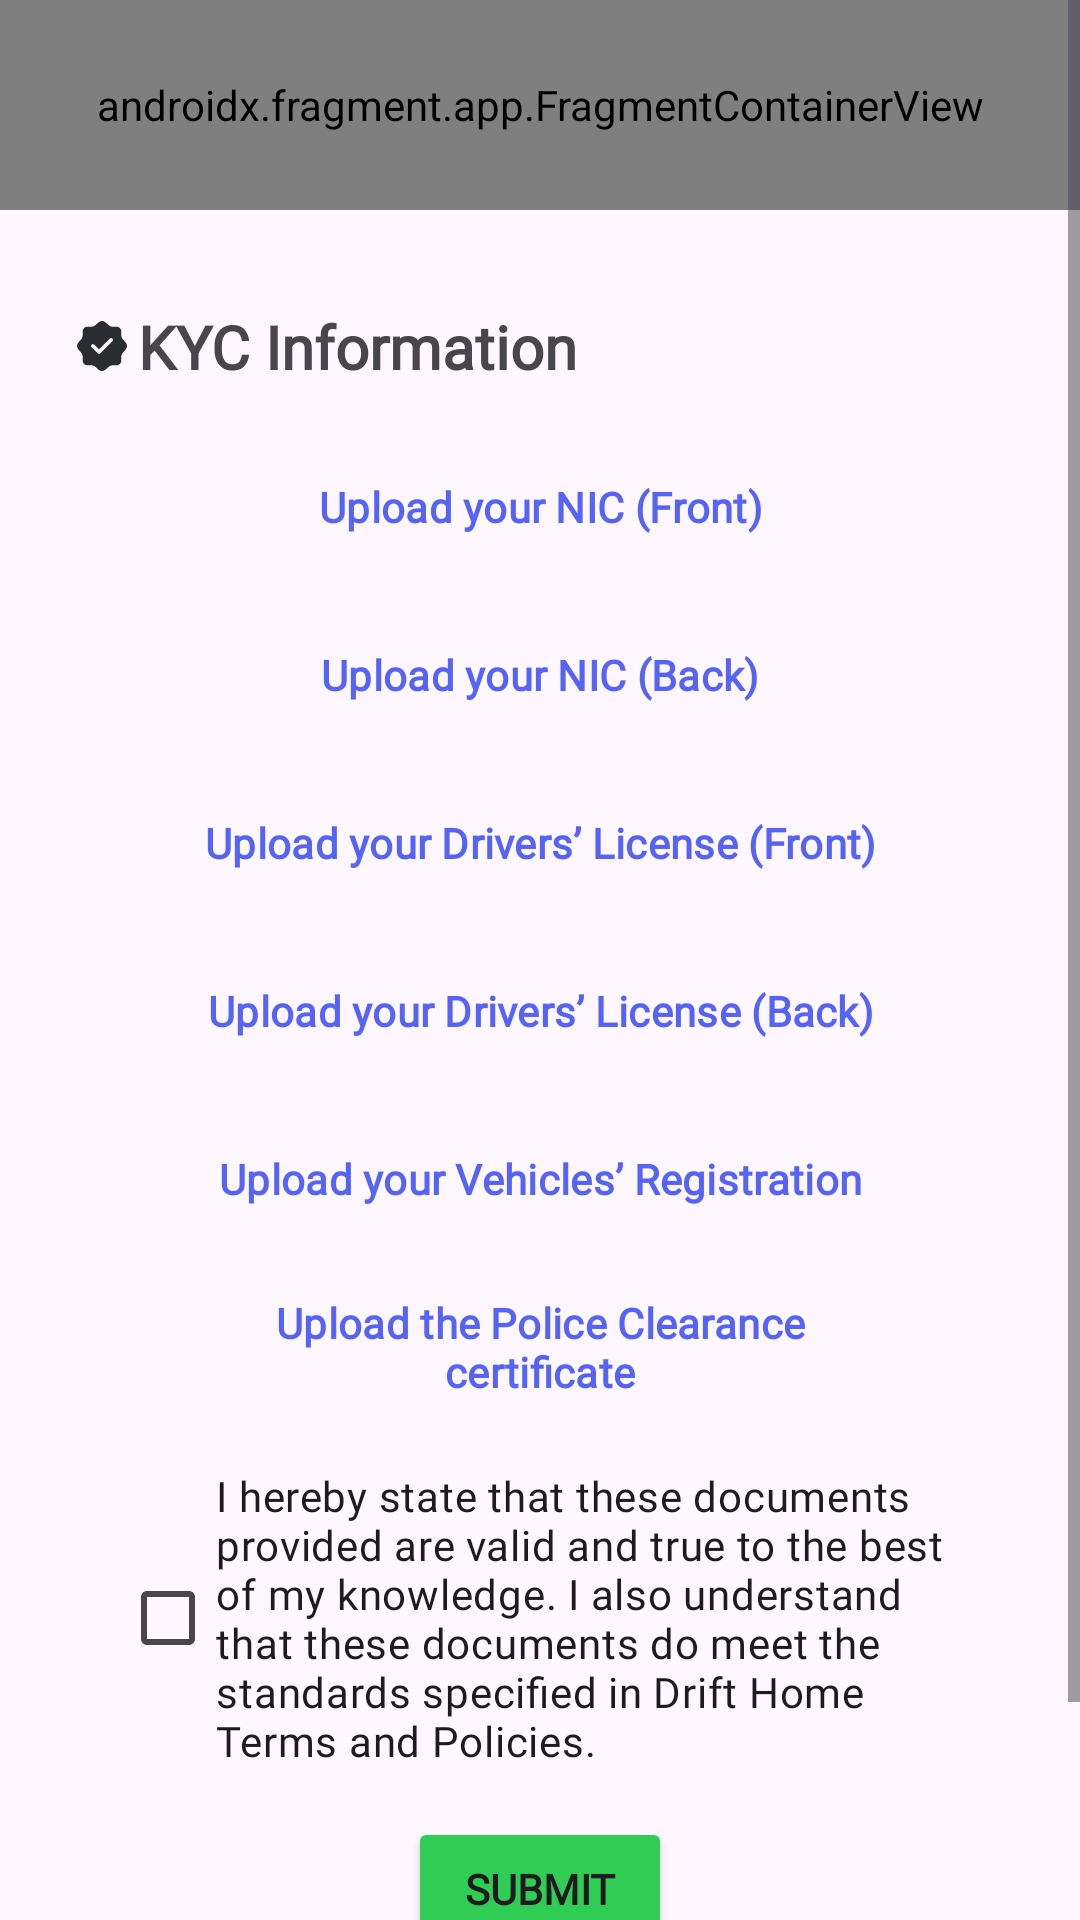

Reconstruct the res/layout file that produces this screen, plus the resources it refers to.
<!-- AndroidManifest.xml: application theme Theme.DriftHomeSaviour -->
<!-- res/layout/activity_kyc.xml -->
<?xml version="1.0" encoding="utf-8"?>
<androidx.constraintlayout.widget.ConstraintLayout xmlns:android="http://schemas.android.com/apk/res/android"
    xmlns:app="http://schemas.android.com/apk/res-auto"
    xmlns:tools="http://schemas.android.com/tools"
    android:id="@+id/main"
    android:layout_width="match_parent"
    android:layout_height="match_parent"
    tools:context=".KycActivity">

    <ScrollView
        android:fillViewport="true"
        android:layout_width="match_parent"
        android:layout_height="match_parent"
        app:layout_constraintBottom_toBottomOf="parent"
        app:layout_constraintEnd_toEndOf="parent"
        app:layout_constraintStart_toStartOf="parent"
        app:layout_constraintTop_toTopOf="parent">

        <androidx.constraintlayout.widget.ConstraintLayout
            android:layout_width="match_parent"
            android:layout_height="wrap_content">

            <ProgressBar
                android:id="@+id/progressBar"
                style="?android:attr/progressBarStyle"
                android:layout_width="100dp"
                android:layout_height="100dp"
                android:indeterminate="true"
                android:visibility="invisible"
                app:layout_constraintBottom_toBottomOf="parent"
                app:layout_constraintEnd_toEndOf="parent"
                app:layout_constraintStart_toStartOf="parent"
                app:layout_constraintTop_toTopOf="parent" />

            <Button
                android:id="@+id/button27"
                style="@style/Widget.Material3.Button.OutlinedButton"
                android:layout_width="0dp"
                android:layout_height="wrap_content"
                android:layout_marginStart="40dp"
                android:layout_marginTop="8dp"
                android:layout_marginEnd="40dp"
                android:drawableLeft="@drawable/upload"
                android:drawableTint="@color/d_blue"
                android:fontFamily="@font/lexend_deca"
                android:text="@string/d_kyc_btn6"
                android:textColor="@color/d_blue"
                android:textStyle="bold"
                app:cornerRadius="@dimen/d_button_corner_radius"
                app:layout_constraintEnd_toEndOf="parent"
                app:layout_constraintHorizontal_bias="0.0"
                app:layout_constraintStart_toStartOf="parent"
                app:layout_constraintTop_toBottomOf="@+id/button26"
                app:strokeColor="@color/d_blue" />

            <Button
                android:id="@+id/button26"
                style="@style/Widget.Material3.Button.OutlinedButton"
                android:layout_width="0dp"
                android:layout_height="wrap_content"
                android:layout_marginStart="40dp"
                android:layout_marginTop="8dp"
                android:layout_marginEnd="40dp"
                android:drawableLeft="@drawable/upload"
                android:drawableTint="@color/d_blue"
                android:fontFamily="@font/lexend_deca"
                android:text="@string/d_kyc_btn5"
                android:textColor="@color/d_blue"
                android:textStyle="bold"
                app:cornerRadius="@dimen/d_button_corner_radius"
                app:layout_constraintEnd_toEndOf="parent"
                app:layout_constraintHorizontal_bias="0.0"
                app:layout_constraintStart_toStartOf="parent"
                app:layout_constraintTop_toBottomOf="@+id/button21"
                app:strokeColor="@color/d_blue" />

            <Button
                android:id="@+id/button25"
                style="@style/Widget.Material3.Button.OutlinedButton"
                android:layout_width="0dp"
                android:layout_height="wrap_content"
                android:layout_marginStart="40dp"
                android:layout_marginTop="8dp"
                android:layout_marginEnd="40dp"
                android:drawableLeft="@drawable/upload"
                android:drawableTint="@color/d_blue"
                android:fontFamily="@font/lexend_deca"
                android:text="@string/d_kyc_btn3"
                android:textColor="@color/d_blue"
                android:textStyle="bold"
                app:cornerRadius="@dimen/d_button_corner_radius"
                app:layout_constraintEnd_toEndOf="parent"
                app:layout_constraintHorizontal_bias="0.0"
                app:layout_constraintStart_toStartOf="parent"
                app:layout_constraintTop_toBottomOf="@+id/button24"
                app:strokeColor="@color/d_blue" />

            <Button
                android:id="@+id/button24"
                style="@style/Widget.Material3.Button.OutlinedButton"
                android:layout_width="0dp"
                android:layout_height="wrap_content"
                android:layout_marginStart="40dp"
                android:layout_marginTop="8dp"
                android:layout_marginEnd="40dp"
                android:drawableLeft="@drawable/upload"
                android:drawableTint="@color/d_blue"
                android:fontFamily="@font/lexend_deca"
                android:text="@string/d_kyc_btn2"
                android:textColor="@color/d_blue"
                android:textStyle="bold"
                app:cornerRadius="@dimen/d_button_corner_radius"
                app:layout_constraintEnd_toEndOf="parent"
                app:layout_constraintHorizontal_bias="0.0"
                app:layout_constraintStart_toStartOf="parent"
                app:layout_constraintTop_toBottomOf="@+id/button22"
                app:strokeColor="@color/d_blue" />

            <Button
                android:id="@+id/button22"
                style="@style/Widget.Material3.Button.OutlinedButton"
                android:layout_width="0dp"
                android:layout_height="wrap_content"
                android:layout_marginStart="40dp"
                android:layout_marginTop="16dp"
                android:layout_marginEnd="40dp"
                android:drawableLeft="@drawable/upload"
                android:drawableTint="@color/d_blue"
                android:fontFamily="@font/lexend_deca"
                android:text="@string/d_kyc_btn1"
                android:textColor="@color/d_blue"
                android:textStyle="bold"
                app:cornerRadius="@dimen/d_button_corner_radius"
                app:layout_constraintEnd_toEndOf="parent"
                app:layout_constraintHorizontal_bias="0.5"
                app:layout_constraintStart_toStartOf="parent"
                app:layout_constraintTop_toBottomOf="@+id/textView23"
                app:strokeColor="@color/d_blue" />

            <androidx.fragment.app.FragmentContainerView
                android:id="@+id/fragmentContainerView"
                android:name="com.ryvk.drifthomesaviour.CommonHeaderFragment"
                android:layout_width="0dp"
                android:layout_height="@dimen/d_common_header_height"
                app:layout_constraintEnd_toEndOf="parent"
                app:layout_constraintHorizontal_bias="0.5"
                app:layout_constraintStart_toStartOf="parent"
                app:layout_constraintTop_toTopOf="parent" />

            <TextView
                android:id="@+id/textView23"
                android:layout_width="wrap_content"
                android:layout_height="wrap_content"
                android:layout_marginStart="24dp"
                android:layout_marginTop="32dp"
                android:drawableLeft="@drawable/verify"
                android:drawablePadding="2dp"
                android:fontFamily="@font/lexend_deca"
                android:text="@string/d_kyc_text1"
                android:textSize="20sp"
                android:textStyle="bold"
                app:layout_constraintStart_toStartOf="parent"
                app:layout_constraintTop_toBottomOf="@+id/fragmentContainerView" />

            <Button
                android:id="@+id/button21"
                style="@style/Widget.Material3.Button.OutlinedButton"
                android:layout_width="0dp"
                android:layout_height="wrap_content"
                android:layout_marginStart="40dp"
                android:layout_marginTop="8dp"
                android:layout_marginEnd="40dp"
                android:drawableLeft="@drawable/upload"
                android:drawableTint="@color/d_blue"
                android:fontFamily="@font/lexend_deca"
                android:text="@string/d_kyc_btn4"
                android:textColor="@color/d_blue"
                android:textStyle="bold"
                app:cornerRadius="@dimen/d_button_corner_radius"
                app:layout_constraintEnd_toEndOf="parent"
                app:layout_constraintHorizontal_bias="0.0"
                app:layout_constraintStart_toStartOf="parent"
                app:layout_constraintTop_toBottomOf="@+id/button25"
                app:strokeColor="@color/d_blue" />

            <CheckBox
                android:id="@+id/checkBox"
                android:layout_width="0dp"
                android:layout_height="wrap_content"
                android:layout_marginTop="16dp"
                android:fontFamily="@font/lexend_deca"
                android:text="@string/d_kyc_text2"
                app:layout_constraintEnd_toEndOf="@+id/button27"
                app:layout_constraintStart_toStartOf="@+id/button27"
                app:layout_constraintTop_toBottomOf="@+id/button27" />

            <Button
                android:id="@+id/button28"
                android:layout_width="wrap_content"
                android:layout_height="wrap_content"
                android:layout_marginTop="16dp"
                android:backgroundTint="@color/d_green"
                android:fontFamily="@font/lexend_deca"
                android:text="@string/d_kyc_btn7"
                android:textSize="14sp"
                android:textStyle="bold"
                app:cornerRadius="@dimen/d_button_corner_radius"
                app:layout_constraintEnd_toEndOf="parent"
                app:layout_constraintHorizontal_bias="0.5"
                app:layout_constraintStart_toStartOf="parent"
                app:layout_constraintTop_toBottomOf="@+id/checkBox" />

            <TextView
                android:id="@+id/textView24"
                android:layout_width="0dp"
                android:layout_height="wrap_content"
                android:layout_marginTop="24dp"
                android:fontFamily="@font/lexend_deca"
                android:text="@string/d_kyc_text3"
                android:textAlignment="viewStart"
                android:textColor="@color/d_red1"
                android:textSize="12sp"
                app:layout_constraintEnd_toEndOf="@+id/checkBox"
                app:layout_constraintStart_toStartOf="@+id/checkBox"
                app:layout_constraintTop_toBottomOf="@+id/button28" />

        </androidx.constraintlayout.widget.ConstraintLayout>
    </ScrollView>

</androidx.constraintlayout.widget.ConstraintLayout>
<!-- resources referenced by this layout -->
<resources>
  <color name="d_blue">#5664F5</color>
  <color name="d_green">#2FCD54</color>
  <color name="d_red1">#F94D68</color>
  <dimen name="d_button_corner_radius">10dp</dimen>
  <dimen name="d_common_header_height">70dp</dimen>
  <!-- drawable verify (drawable) -->
  <vector xmlns:android="http://schemas.android.com/apk/res/android" android:height="20dp" android:viewportHeight="24" android:viewportWidth="24" android:width="20dp">
        
      <path android:fillColor="#292D32" android:pathData="M21.561,10.739L20.201,9.159C19.941,8.859 19.731,8.299 19.731,7.899V6.199C19.731,5.139 18.861,4.269 17.801,4.269H16.101C15.711,4.269 15.141,4.059 14.841,3.799L13.261,2.439C12.571,1.849 11.441,1.849 10.741,2.439L9.171,3.809C8.871,4.059 8.301,4.269 7.911,4.269H6.181C5.121,4.269 4.251,5.139 4.251,6.199V7.909C4.251,8.299 4.041,8.859 3.791,9.159L2.441,10.749C1.861,11.439 1.861,12.559 2.441,13.249L3.791,14.839C4.041,15.139 4.251,15.699 4.251,16.089V17.799C4.251,18.859 5.121,19.729 6.181,19.729H7.911C8.301,19.729 8.871,19.939 9.171,20.199L10.751,21.559C11.441,22.149 12.571,22.149 13.271,21.559L14.851,20.199C15.151,19.939 15.711,19.729 16.111,19.729H17.811C18.871,19.729 19.741,18.859 19.741,17.799V16.099C19.741,15.709 19.951,15.139 20.211,14.839L21.571,13.259C22.151,12.569 22.151,11.429 21.561,10.739ZM16.161,10.109L11.331,14.939C11.191,15.079 11.001,15.159 10.801,15.159C10.601,15.159 10.411,15.079 10.271,14.939L7.851,12.519C7.561,12.229 7.561,11.749 7.851,11.459C8.141,11.169 8.621,11.169 8.911,11.459L10.801,13.349L15.101,9.049C15.391,8.759 15.871,8.759 16.161,9.049C16.451,9.339 16.451,9.819 16.161,10.109Z"/>
      
  </vector>
  <string name="d_kyc_btn1">Upload your NIC (Front)</string>
  <string name="d_kyc_btn2">Upload your NIC (Back)</string>
  <string name="d_kyc_btn3">Upload your Drivers’ License (Front)</string>
  <string name="d_kyc_btn4">Upload your Drivers’ License (Back)</string>
  <string name="d_kyc_btn5">Upload your Vehicles’ Registration</string>
  <string name="d_kyc_btn6">Upload the Police Clearance certificate</string>
  <string name="d_kyc_btn7">Submit</string>
  <string name="d_kyc_text1">KYC Information</string>
  <string name="d_kyc_text2">I hereby state that these documents provided are valid and true to the best of my knowledge. I also understand that these documents do meet the standards specified in Drift Home Terms and Policies.</string>
  <string name="d_kyc_text3">*** Please note that only cars, vans and other semi-luxury or luxury vehicles are allowed in this platform ***</string>
  <style name="Theme.DriftHomeSaviour" parent="Base.Theme.DriftHomeSaviour" />
  <style name="Base.Theme.DriftHomeSaviour" parent="Theme.Material3.DayNight.NoActionBar">
          
          
      </style>
</resources>
